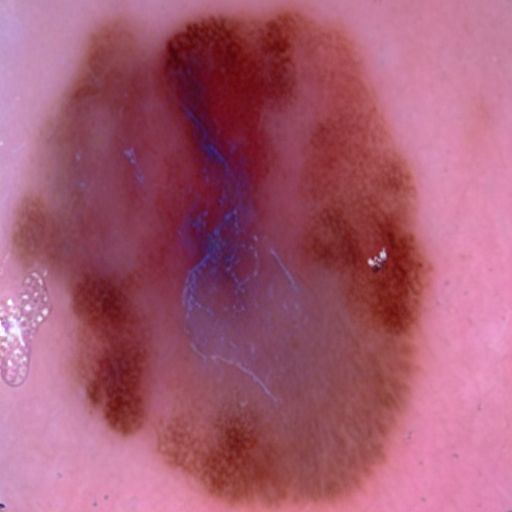
Generation parameters embedded in this image by AUTOMATIC1111 Stable Diffusion web UI or a fork of it (Forge, ...) (PNG 'parameters' text chunk):
Malignant mole on skin
Steps: 22, Sampler: DDIM, CFG scale: 7, Seed: 871638748, Face restoration: CodeFormer, Size: 512x512, Model hash: 8d72386f9b, Model: Skin Mole_311760_lora, Version: v1.5.1